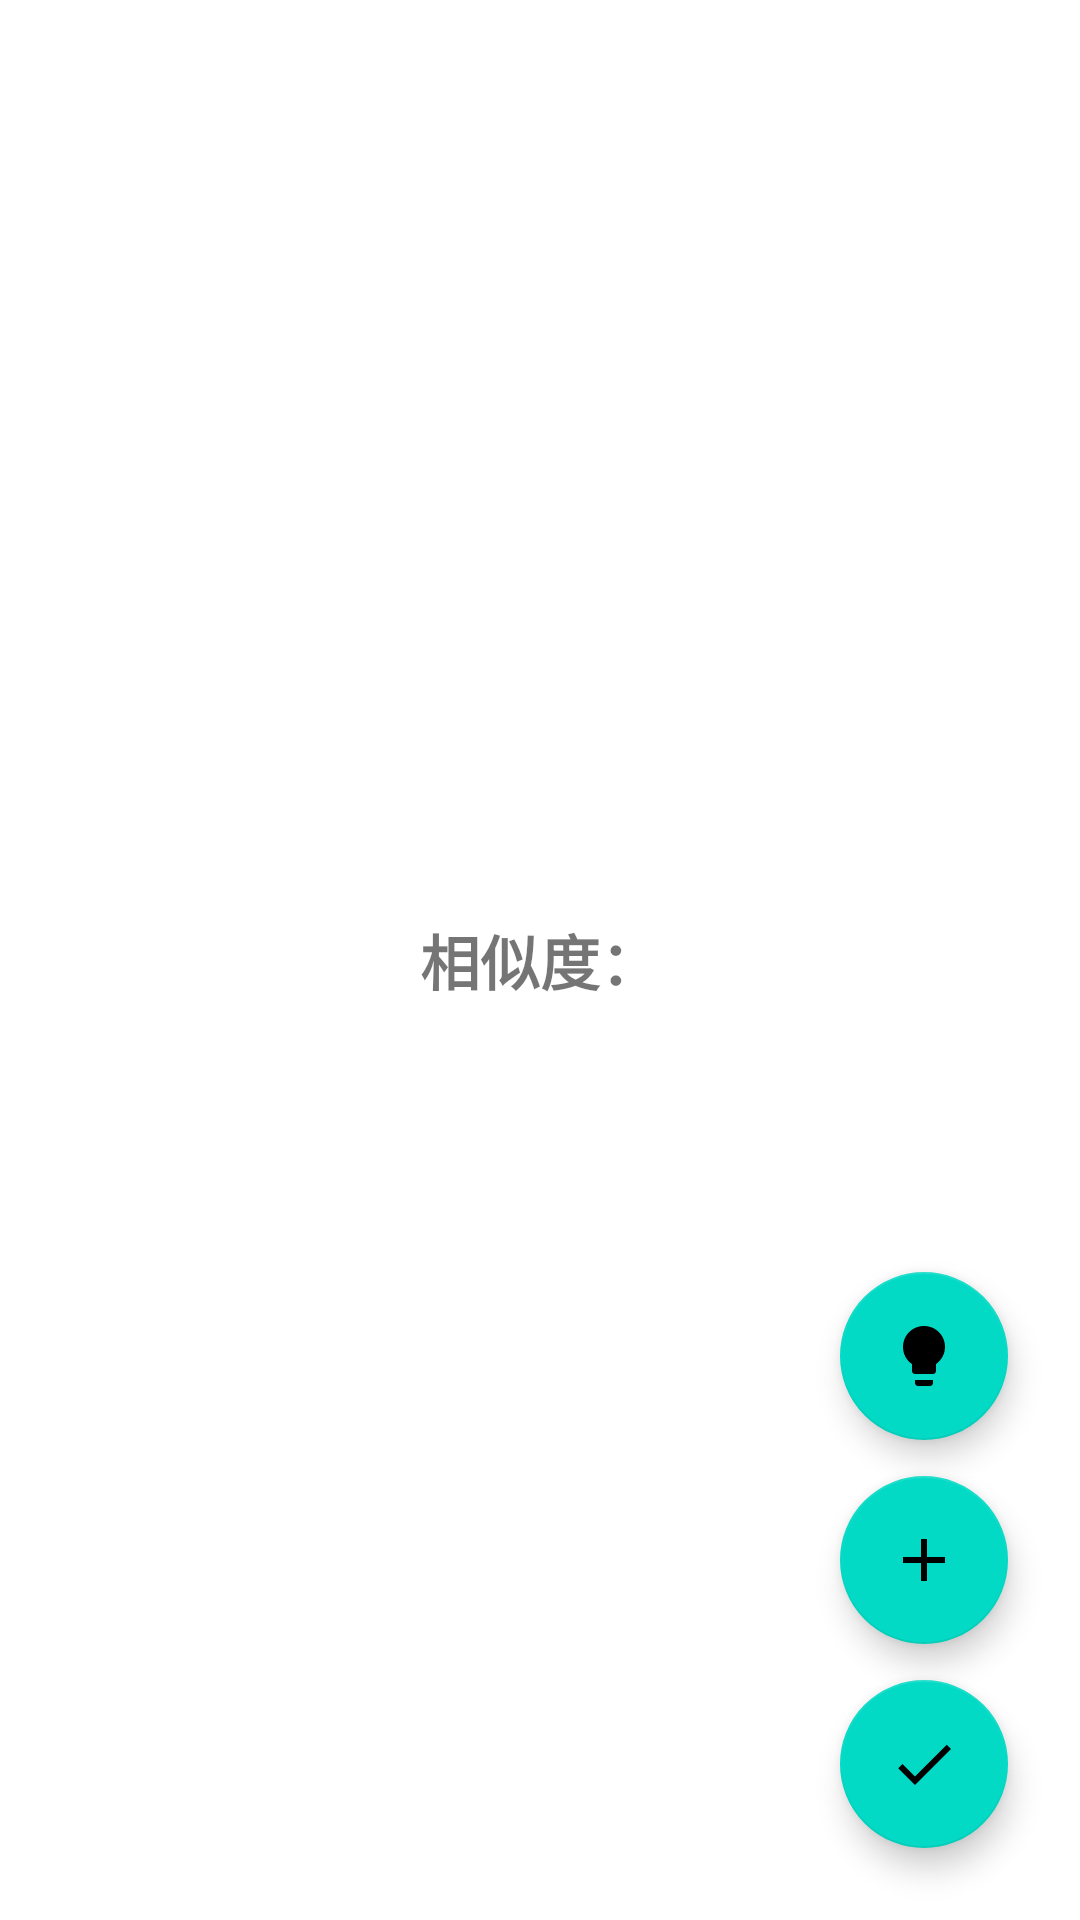

Layout XML and referenced resources for this Android screen:
<!-- AndroidManifest.xml: application theme Theme.AutoHelper -->
<!-- res/layout/activity_test.xml -->
<?xml version="1.0" encoding="utf-8"?>
<androidx.coordinatorlayout.widget.CoordinatorLayout xmlns:android="http://schemas.android.com/apk/res/android"
    xmlns:app="http://schemas.android.com/apk/res-auto"
    xmlns:tools="http://schemas.android.com/tools"
    android:id="@+id/root_layout"
    android:layout_width="match_parent"
    android:layout_height="match_parent"
    tools:context=".activity.MainActivity">

    <androidx.constraintlayout.widget.ConstraintLayout
        android:layout_width="match_parent"
        android:layout_height="match_parent">

        <ImageView
            android:id="@+id/doodle_image_view"
            android:layout_width="match_parent"
            android:layout_height="0dp"
            app:layout_constraintTop_toTopOf="parent"
            app:layout_constraintBottom_toTopOf="@id/tv_similarity"
            app:layout_constraintVertical_weight="1"
            android:scaleType="centerInside"
            android:contentDescription="TODO" />

        <TextView
            android:id="@+id/tv_similarity"
            android:layout_width="match_parent"
            android:layout_height="wrap_content"
            android:text="相似度："
            android:textStyle="bold"
            android:textSize="20sp"
            android:gravity="center"
            app:layout_constraintTop_toBottomOf="@id/doodle_image_view"
            app:layout_constraintBottom_toTopOf="@id/capture_image_view" />

        <ImageView
            android:id="@+id/capture_image_view"
            android:layout_width="match_parent"
            android:layout_height="0dp"
            app:layout_constraintTop_toBottomOf="@id/tv_similarity"
            app:layout_constraintBottom_toBottomOf="parent"
            app:layout_constraintVertical_weight="1"
            android:scaleType="centerInside"
            android:contentDescription="TODO" />

    </androidx.constraintlayout.widget.ConstraintLayout>


    <com.google.android.material.floatingactionbutton.FloatingActionButton
        android:id="@+id/fab_run"
        android:layout_width="wrap_content"
        android:layout_height="wrap_content"
        android:layout_gravity="end|bottom"
        android:layout_margin="24dp"
        android:contentDescription=""
        android:src="@drawable/ic_baseline_check_24" />

    <com.google.android.material.floatingactionbutton.FloatingActionButton
        android:id="@+id/fab_add_config"
        android:layout_width="wrap_content"
        android:layout_height="wrap_content"
        android:layout_gravity="end|bottom"
        android:layout_marginEnd="24dp"
        android:layout_marginBottom="92dp"
        android:contentDescription=""
        android:gravity="bottom|center_horizontal"
        android:src="@drawable/ic_baseline_add_24" />

    <com.google.android.material.floatingactionbutton.FloatingActionButton
        android:id="@+id/fab_help"
        android:layout_width="wrap_content"
        android:layout_height="wrap_content"
        android:layout_gravity="end|bottom"
        android:layout_marginEnd="24dp"
        android:layout_marginBottom="160dp"
        android:contentDescription=""
        android:gravity="bottom|center_horizontal"
        android:src="@drawable/ic_baseline_lightbulb_24" />

    
</androidx.coordinatorlayout.widget.CoordinatorLayout>
<!-- resources referenced by this layout -->
<resources>
  <!-- drawable ic_baseline_add_24 (drawable) -->
  <vector android:height="24dp"
      android:tint="?colorPrimary"
      android:viewportHeight="24"
      android:viewportWidth="24"
      android:width="24dp"
      xmlns:android="http://schemas.android.com/apk/res/android">
      <path
          android:fillColor="@android:color/white"
          android:pathData="M19,13h-6v6h-2v-6H5v-2h6V5h2v6h6v2z" />
  </vector>
  <!-- drawable ic_baseline_check_24 (drawable) -->
  <vector android:height="24dp"
      android:tint="?colorPrimary"
      android:viewportHeight="24"
      android:viewportWidth="24"
      android:width="24dp"
      xmlns:android="http://schemas.android.com/apk/res/android">
      <path
          android:fillColor="@android:color/white"
          android:pathData="M9,16.17L4.83,12l-1.42,1.41L9,19 21,7l-1.41,-1.41z" />
  </vector>
  <!-- drawable ic_baseline_lightbulb_24 (drawable) -->
  <vector android:height="24dp"
      android:tint="#FFFFFF"
      android:viewportHeight="24"
      android:viewportWidth="24"
      android:width="24dp"
      xmlns:android="http://schemas.android.com/apk/res/android">
      <path
          android:fillColor="@android:color/white"
          android:pathData="M9,21c0,0.5 0.4,1 1,1h4c0.6,0 1,-0.5 1,-1v-1L9,20v1zM12,2C8.1,2 5,5.1 5,9c0,2.4 1.2,4.5 3,5.7L8,17c0,0.5 0.4,1 1,1h6c0.6,0 1,-0.5 1,-1v-2.3c1.8,-1.3 3,-3.4 3,-5.7 0,-3.9 -3.1,-7 -7,-7z" />
  </vector>
  <style name="Theme.AutoHelper" parent="Theme.MaterialComponents.DayNight.DarkActionBar">
          
          <item name="colorPrimary">@color/purple_500</item>
          <item name="colorPrimaryVariant">@color/purple_700</item>
          <item name="colorOnPrimary">@color/white</item>
          
          <item name="colorSecondary">@color/teal_200</item>
          <item name="colorSecondaryVariant">@color/teal_700</item>
          <item name="colorOnSecondary">@color/black</item>
          
          <item name="android:statusBarColor" tools:targetApi="l">?attr/colorPrimaryVariant</item>
          
          <item name="android:windowLayoutInDisplayCutoutMode">shortEdges</item>
      </style>
  <!-- not gathered from this repository: default colours our renderer supplied (Android Studio template values) -->
  <color name="purple_500">#FF6200EE</color>
  <color name="purple_700">#FF3700B3</color>
  <color name="teal_200">#FF03DAC5</color>
  <color name="teal_700">#FF018786</color>
  <color name="black">#FF000000</color>
  <color name="white">#FFFFFFFF</color>
</resources>
